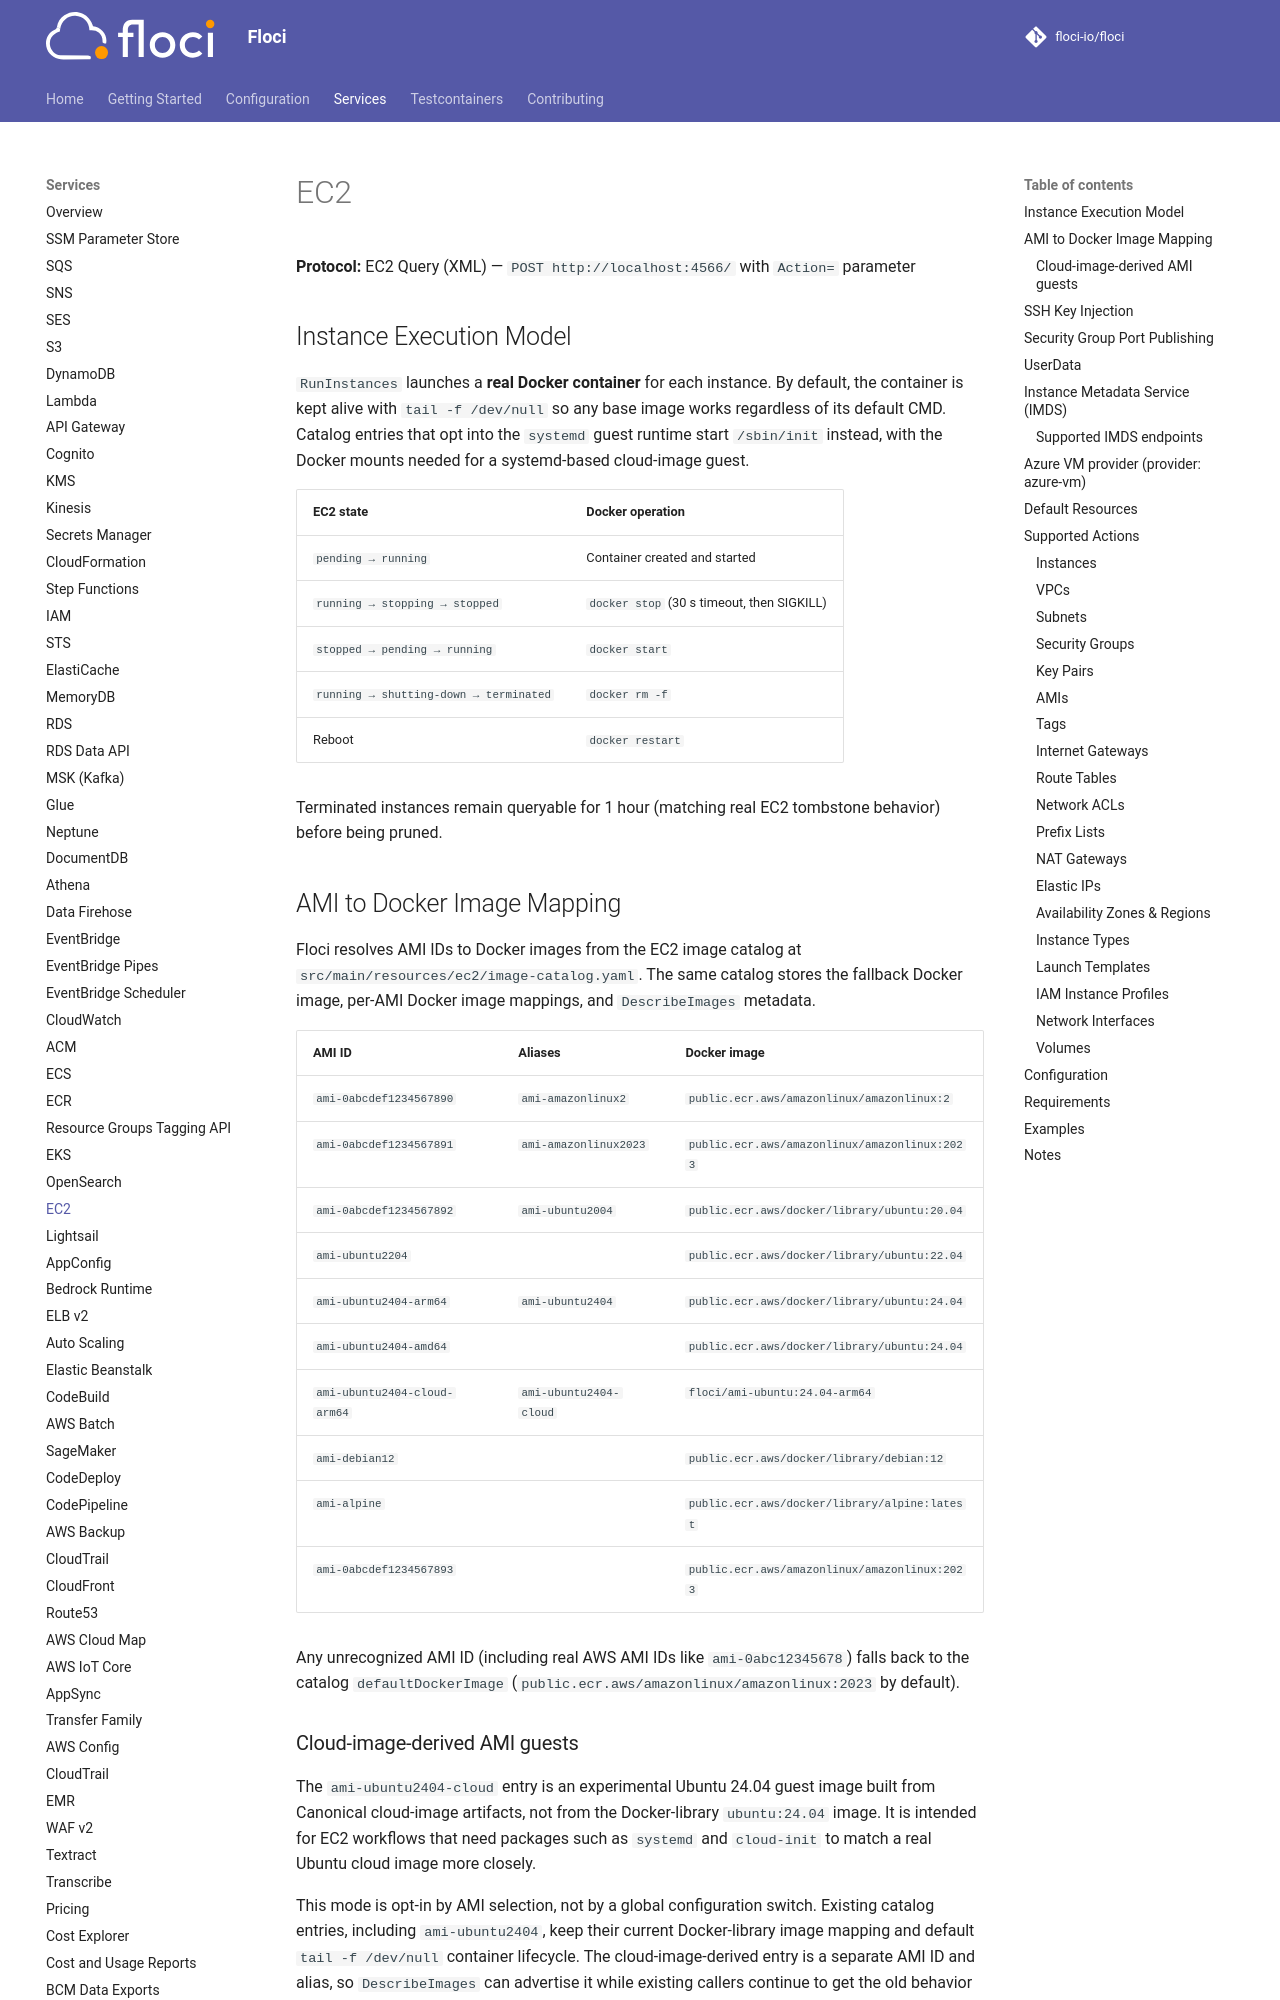

repository: mbergo/floci · page: services/ec2/index.html · generator: mkdocs

# EC2

**Protocol:** EC2 Query (XML) — `POST http://localhost:4566/` with `Action=` parameter

## Instance Execution Model

`RunInstances` launches a **real Docker container** for each instance. By default, the container is kept alive with `tail -f /dev/null` so any base image works regardless of its default CMD. Catalog entries that opt into the `systemd` guest runtime start `/sbin/init` instead, with the Docker mounts needed for a systemd-based cloud-image guest.

| EC2 state | Docker operation |
|---|---|
| `pending → running` | Container created and started |
| `running → stopping → stopped` | `docker stop` (30 s timeout, then SIGKILL) |
| `stopped → pending → running` | `docker start` |
| `running → shutting-down → terminated` | `docker rm -f` |
| Reboot | `docker restart` |

Terminated instances remain queryable for 1 hour (matching real EC2 tombstone behavior) before being pruned.

## AMI to Docker Image Mapping

Floci resolves AMI IDs to Docker images from the EC2 image catalog at
`src/main/resources/ec2/image-catalog.yaml`. The same catalog stores the
fallback Docker image, per-AMI Docker image mappings, and `DescribeImages`
metadata.

| AMI ID | Aliases | Docker image |
|---|---|---|
| `ami-0abcdef1234567890` | `ami-amazonlinux2` | `public.ecr.aws/amazonlinux/amazonlinux:2` |
| `ami-0abcdef1234567891` | `ami-amazonlinux2023` | `public.ecr.aws/amazonlinux/amazonlinux:2023` |
| `ami-0abcdef1234567892` | `ami-ubuntu2004` | `public.ecr.aws/docker/library/ubuntu:20.04` |
| `ami-ubuntu2204` | | `public.ecr.aws/docker/library/ubuntu:22.04` |
| `ami-ubuntu2404-arm64` | `ami-ubuntu2404` | `public.ecr.aws/docker/library/ubuntu:24.04` |
| `ami-ubuntu2404-amd64` | | `public.ecr.aws/docker/library/ubuntu:24.04` |
| `ami-ubuntu2404-cloud-arm64` | `ami-ubuntu2404-cloud` | `floci/ami-ubuntu:24.04-arm64` |
| `ami-debian12` | | `public.ecr.aws/docker/library/debian:12` |
| `ami-alpine` | | `public.ecr.aws/docker/library/alpine:latest` |
| `ami-0abcdef1234567893` | | `public.ecr.aws/amazonlinux/amazonlinux:2023` |

Any unrecognized AMI ID (including real AWS AMI IDs like `ami-0abc12345678`) falls back to the catalog `defaultDockerImage` (`public.ecr.aws/amazonlinux/amazonlinux:2023` by default).
